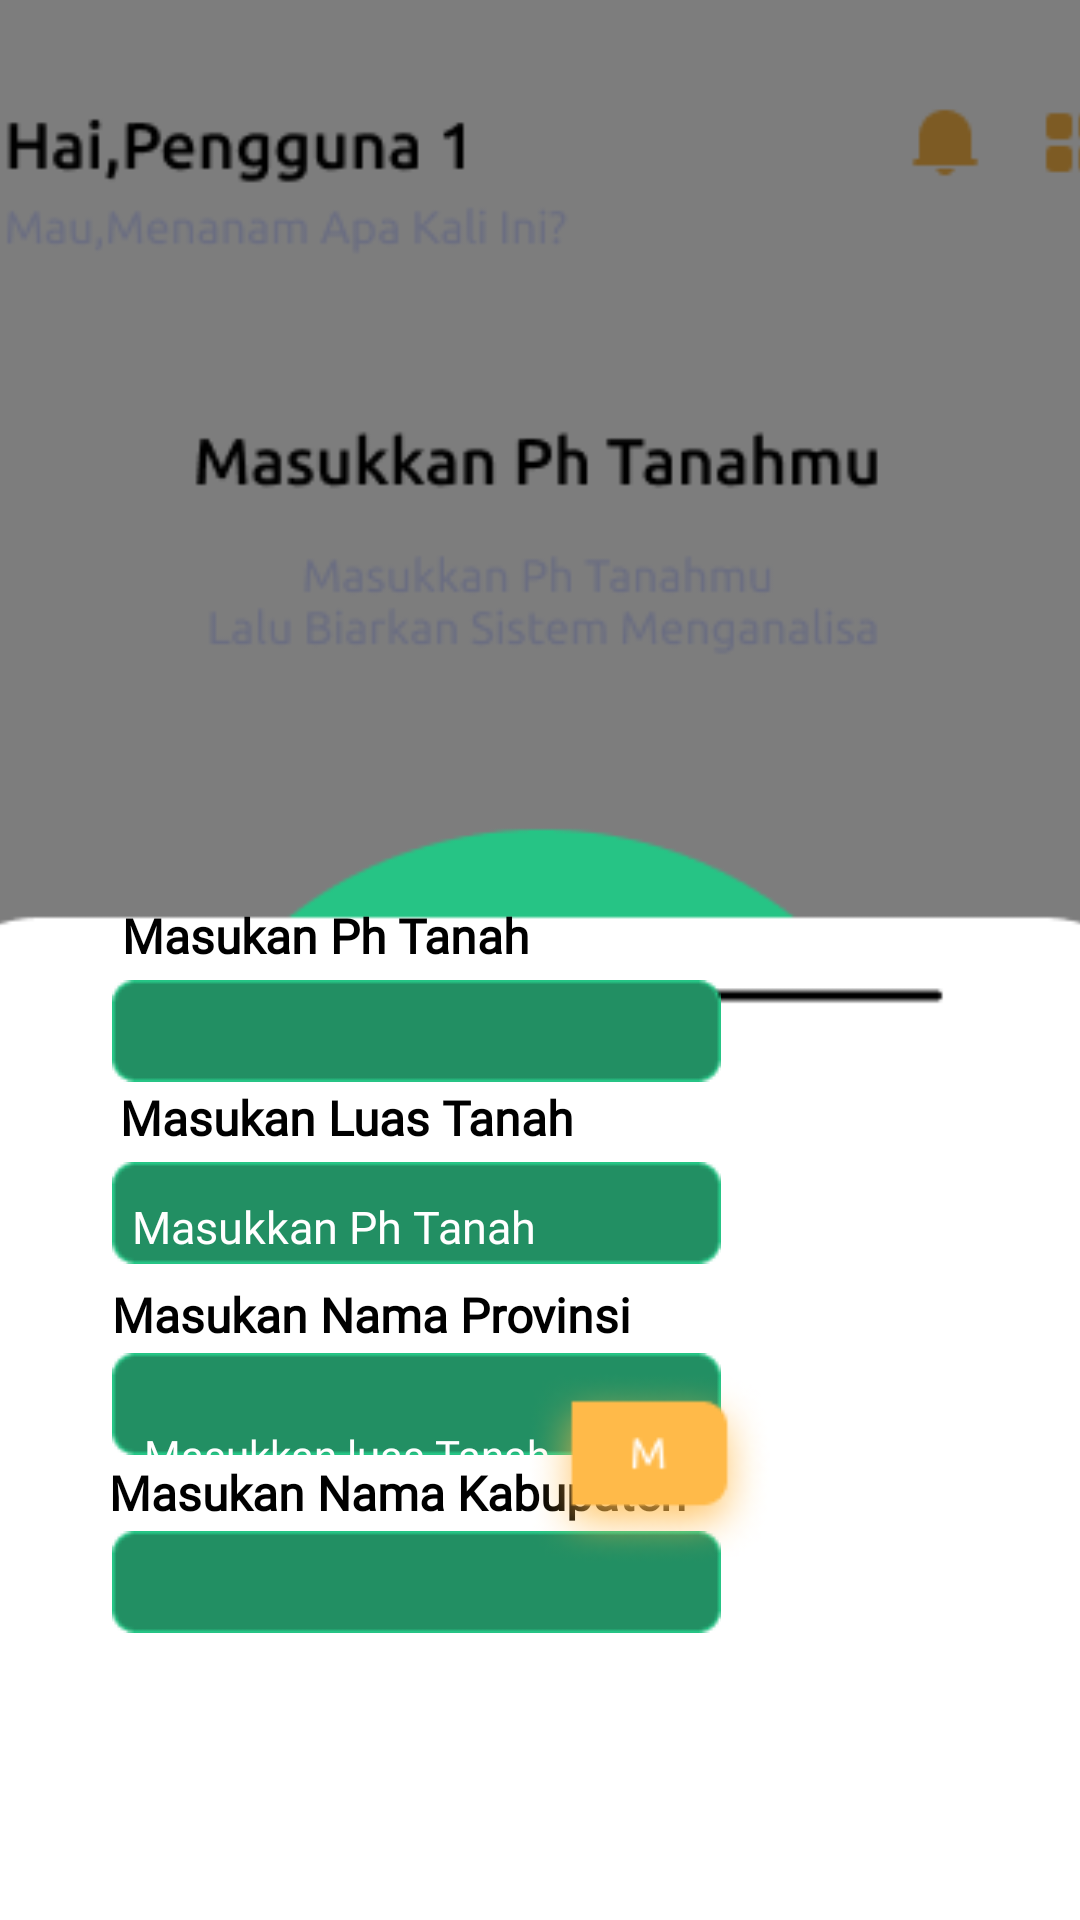

Write the Android layout XML for this screen, with the resource values it uses.
<!-- AndroidManifest.xml: application theme Theme.SAFITS -->
<!-- res/layout/activity_main2.xml -->
<?xml version="1.0" encoding="utf-8"?>
<android.support.constraint.ConstraintLayout xmlns:android="http://schemas.android.com/apk/res/android"
    xmlns:app="http://schemas.android.com/apk/res-auto"
    xmlns:tools="http://schemas.android.com/tools"
    android:layout_width="match_parent"
    android:layout_height="match_parent"
    tools:context=".MainActivity2">


    <ImageView
        android:id="@+id/imageView"
        android:layout_width="633dp"
        android:layout_height="916dp"
        app:layout_constraintBottom_toBottomOf="parent"
        app:layout_constraintEnd_toEndOf="parent"
        app:layout_constraintStart_toStartOf="parent"
        app:layout_constraintTop_toTopOf="parent"
        app:layout_constraintVertical_bias="0.07"
        app:srcCompat="@drawable/layer2lagi" />

    <ImageView
        android:id="@+id/imageView4"
        android:layout_width="wrap_content"
        android:layout_height="wrap_content"
        android:layout_marginStart="36dp"
        app:layout_constraintBottom_toBottomOf="parent"
        app:layout_constraintEnd_toEndOf="parent"
        app:layout_constraintHorizontal_bias="0.011"
        app:layout_constraintStart_toStartOf="parent"
        app:layout_constraintTop_toTopOf="parent"
        app:layout_constraintVertical_bias="0.744"
        app:srcCompat="@drawable/kotak_hijau" />

    <ImageView
        android:id="@+id/imageView2"
        android:layout_width="wrap_content"
        android:layout_height="wrap_content"
        android:layout_marginStart="36dp"
        app:layout_constraintBottom_toBottomOf="parent"
        app:layout_constraintEnd_toEndOf="parent"
        app:layout_constraintHorizontal_bias="0.011"
        app:layout_constraintStart_toStartOf="parent"
        app:layout_constraintTop_toTopOf="parent"
        app:layout_constraintVertical_bias="0.539"
        app:srcCompat="@drawable/kotak_hijau" />


    <ImageView
        android:id="@+id/imageView3"
        android:layout_width="wrap_content"
        android:layout_height="wrap_content"
        android:layout_marginStart="36dp"
        app:layout_constraintBottom_toBottomOf="parent"
        app:layout_constraintEnd_toEndOf="parent"
        app:layout_constraintHorizontal_bias="0.011"
        app:layout_constraintStart_toStartOf="parent"
        app:layout_constraintTop_toTopOf="parent"
        app:layout_constraintVertical_bias="0.639"
        app:srcCompat="@drawable/kotak_hijau" />

    <ImageView
        android:id="@+id/imageView5"
        android:layout_width="wrap_content"
        android:layout_height="wrap_content"
        android:layout_marginStart="36dp"
        app:layout_constraintBottom_toBottomOf="parent"
        app:layout_constraintEnd_toEndOf="parent"
        app:layout_constraintHorizontal_bias="0.011"
        app:layout_constraintStart_toStartOf="parent"
        app:layout_constraintTop_toTopOf="parent"
        app:layout_constraintVertical_bias="0.842"
        app:srcCompat="@drawable/kotak_hijau" />

    <TextView
        android:id="@+id/textView6"
        android:layout_width="wrap_content"
        android:layout_height="wrap_content"
        android:fontFamily="@font/ubuntu_medium"
        android:text="Masukan Ph Tanah"
        android:textColor="@color/hitam"
        android:textSize="16dp"
        android:textStyle="bold"
        app:layout_constraintBottom_toBottomOf="parent"
        app:layout_constraintEnd_toEndOf="parent"
        app:layout_constraintHorizontal_bias="0.181"
        app:layout_constraintStart_toStartOf="parent"
        app:layout_constraintTop_toTopOf="parent"
        app:layout_constraintVertical_bias="0.487" />

    <ImageButton
        android:id="@+id/imageButton3"
        android:layout_width="wrap_content"
        android:layout_height="wrap_content"
        android:layout_marginTop="676dp"
        android:background="@null"
        app:layout_constraintEnd_toEndOf="parent"
        app:layout_constraintHorizontal_bias="0.497"
        app:layout_constraintStart_toStartOf="parent"
        app:layout_constraintTop_toTopOf="parent"
        android:onClick="pindah"
        app:srcCompat="@drawable/selanjutnya" />

    <TextView
        android:id="@+id/textView9"
        android:layout_width="wrap_content"
        android:layout_height="wrap_content"
        android:fontFamily="@font/ubuntu_medium"
        android:text="Masukan Luas Tanah"
        android:textColor="@color/hitam"
        android:textSize="16dp"
        android:textStyle="bold"
        app:layout_constraintBottom_toBottomOf="parent"
        app:layout_constraintEnd_toEndOf="parent"
        app:layout_constraintHorizontal_bias="0.191"
        app:layout_constraintStart_toStartOf="parent"
        app:layout_constraintTop_toTopOf="parent"
        app:layout_constraintVertical_bias="0.585" />

    <TextView
        android:id="@+id/textView11"
        android:layout_width="wrap_content"
        android:layout_height="wrap_content"
        android:fontFamily="@font/ubuntu_medium"
        android:text="Masukan Nama Provinsi"
        android:textColor="@color/hitam"
        android:textSize="16dp"
        android:textStyle="bold"
        app:layout_constraintBottom_toBottomOf="parent"
        app:layout_constraintEnd_toEndOf="parent"
        app:layout_constraintHorizontal_bias="0.2"
        app:layout_constraintStart_toStartOf="parent"
        app:layout_constraintTop_toTopOf="parent"
        app:layout_constraintVertical_bias="0.691" />

    <TextView
        android:id="@+id/textView13"
        android:layout_width="wrap_content"
        android:layout_height="wrap_content"
        android:fontFamily="@font/ubuntu_medium"
        android:text="Masukan Nama Kabupaten"
        android:textColor="@color/hitam"
        android:textSize="16dp"
        android:textStyle="bold"
        app:layout_constraintBottom_toBottomOf="parent"
        app:layout_constraintEnd_toEndOf="parent"
        app:layout_constraintHorizontal_bias="0.218"
        app:layout_constraintStart_toStartOf="parent"
        app:layout_constraintTop_toTopOf="parent"
        app:layout_constraintVertical_bias="0.787" />

    <EditText
        android:id="@+id/editText1"
        android:layout_width="193dp"
        android:layout_height="34dp"
        android:layout_alignParentStart="true"
        android:layout_alignParentLeft="true"
        android:layout_alignParentTop="true"
        android:layout_marginStart="44dp"
        android:layout_marginTop="392dp"
        android:background="@null"
        android:ems="10"
        android:fontFamily="@font/ubuntu_medium"
        android:hint="Masukkan Ph Tanah"
        android:inputType="textPersonName"
        android:selectAllOnFocus="true"
        android:textColorHint="@color/putih"
        android:textColor="@color/putih"
        android:textSize="15dp"
        app:layout_constraintStart_toStartOf="parent"
        app:layout_constraintTop_toTopOf="parent" />

    <EditText
        android:id="@+id/editText2"
        android:layout_width="193dp"
        android:layout_height="34dp"
        android:layout_alignParentStart="true"
        android:layout_alignParentLeft="true"
        android:layout_alignParentTop="true"
        android:layout_marginStart="48dp"
        android:layout_marginTop="468dp"
        android:background="@null"
        android:ems="8"
        android:fontFamily="@font/ubuntu_medium"
        android:hint="Masukkan luas Tanah"
        android:inputType="textPersonName"
        android:selectAllOnFocus="true"
        android:textColor="@color/putih"
        android:textColorHint="@color/putih"
        android:textSize="14dp"
        app:layout_constraintStart_toStartOf="parent"
        app:layout_constraintTop_toTopOf="parent" />

    <EditText
        android:id="@+id/editText3"
        android:layout_width="193dp"
        android:layout_height="34dp"
        android:layout_alignParentStart="true"
        android:layout_alignParentLeft="true"
        android:layout_alignParentTop="true"
        android:layout_marginStart="48dp"
        android:layout_marginTop="544dp"
        android:background="@null"
        android:ems="8"
        android:fontFamily="@font/ubuntu_medium"
        android:hint="Masukkan Nama Provinsi"
        android:inputType="textPersonName"
        android:selectAllOnFocus="true"
        android:textColor="@color/putih"
        android:textColorHint="@color/putih"
        android:textSize="15dp"
        app:layout_constraintStart_toStartOf="parent"
        app:layout_constraintTop_toTopOf="parent" />

    <EditText
        android:id="@+id/editText4"
        android:layout_width="193dp"
        android:layout_height="34dp"
        android:layout_alignParentStart="true"
        android:layout_alignParentLeft="true"
        android:layout_alignParentTop="true"
        android:layout_marginStart="44dp"
        android:layout_marginTop="615dp"
        android:background="@null"
        android:ems="8"
        android:fontFamily="@font/ubuntu_medium"
        android:hint="Masukkan Nama Kabupaten"
        android:inputType="textPersonName"
        android:selectAllOnFocus="true"
        android:textColor="@color/putih"
        android:textColorHint="@color/putih"
        android:textSize="15dp"
        app:layout_constraintStart_toStartOf="parent"
        app:layout_constraintTop_toTopOf="parent" />

    <ImageView
        android:id="@+id/imageView8"
        android:layout_width="91dp"
        android:layout_height="65dp"
        android:layout_marginStart="171dp"
        android:layout_marginTop="457dp"
        app:layout_constraintStart_toStartOf="parent"
        app:layout_constraintTop_toTopOf="parent"
        app:srcCompat="@drawable/satuan" />

</android.support.constraint.ConstraintLayout>
<!-- resources referenced by this layout -->
<resources>
  <color name="hitam">#FF000000</color>
  <color name="putih">#FFFFFFFF</color>
  <!-- drawable kotak_hijau: png bitmap (drawable, 601 bytes) -->
  <!-- drawable layer2lagi: png bitmap (drawable, 13158 bytes) -->
  <!-- drawable satuan: png bitmap (drawable, 6309 bytes) -->
  <!-- drawable selanjutnya: png bitmap (drawable, 12230 bytes) -->
  <style name="Theme.SAFITS" parent="Theme.AppCompat.Light.DarkActionBar">
          
          <item name="colorPrimary">@color/purple_500</item>
          <item name="colorPrimaryDark">@color/purple_700</item>
          <item name="colorAccent">@color/teal_200</item>
          
      </style>
  <color name="purple_500">#FF6200EE</color>
  <color name="purple_700">#FF3700B3</color>
  <color name="teal_200">#FF03DAC5</color>
</resources>
